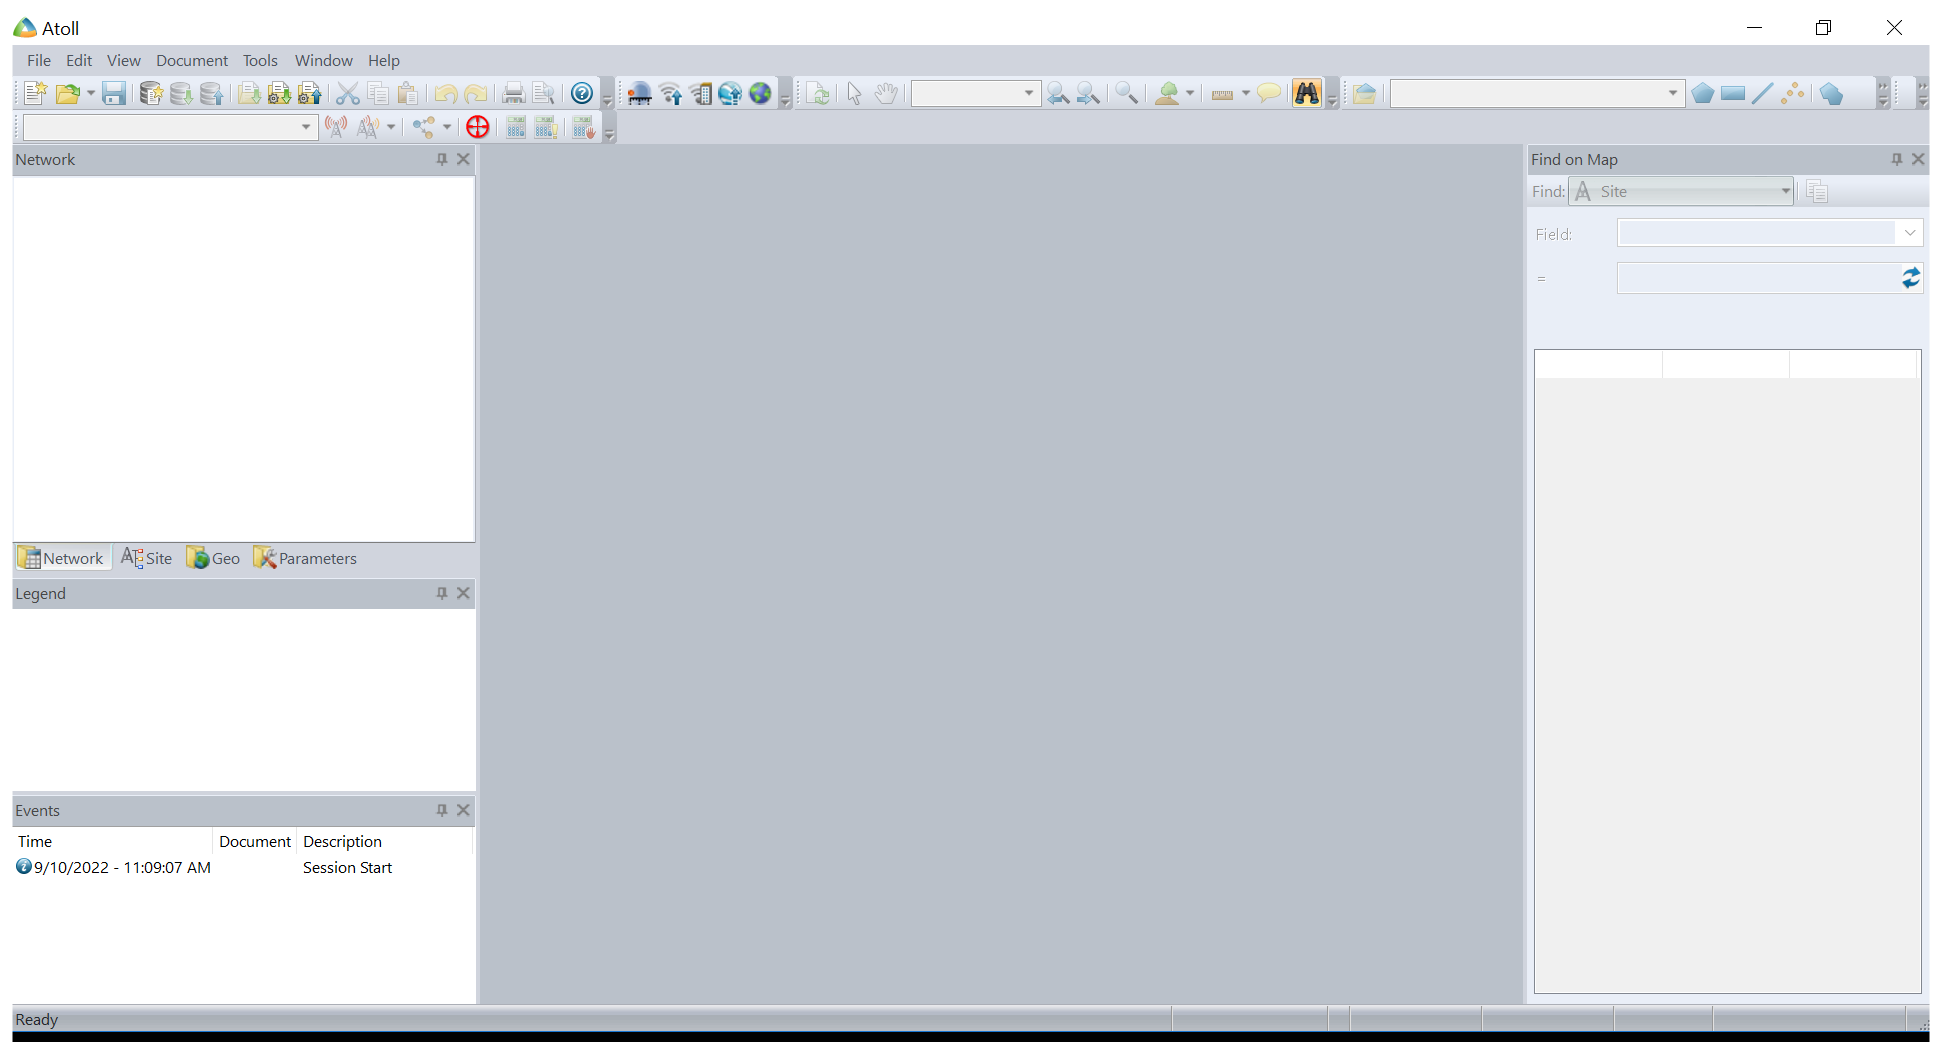
Task: Ensure Atoll Launches properly
Workflow: Main

Step 1: Use Application: Atoll on the element in window 'Atoll' (atoll.exe)

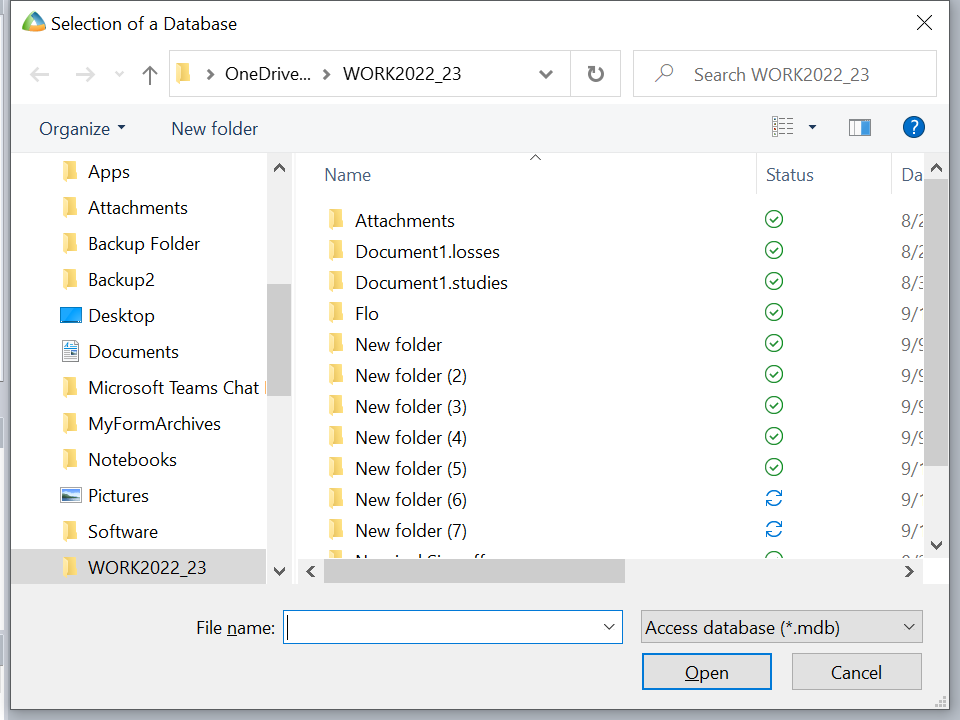
Step 2: Use Application: Selection of a Database on the dialog in window 'Selection of a Database' (atoll.exe)

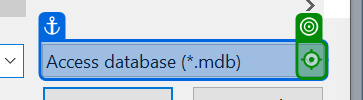
Step 3: click on 'Open'

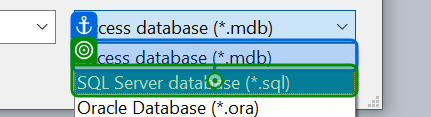
Step 4: click on 'Access database (*.mdb)'

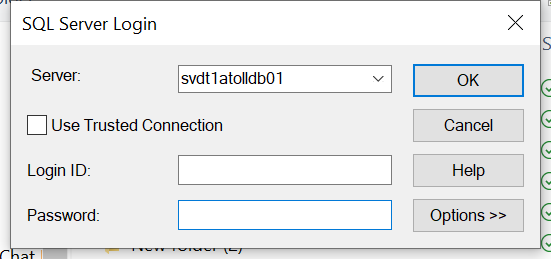
Step 5: Use Application: SQL Server Login on the dialog in window 'SQL Server Login' (atoll.exe)

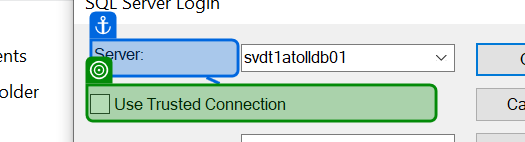
Step 6: check

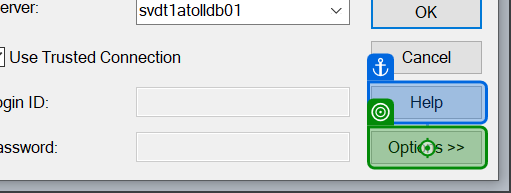
Step 7: click on 'On Options >>'

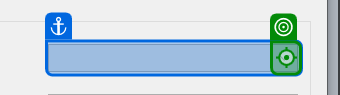
Step 8: click on 'Open the Drop down Menu'

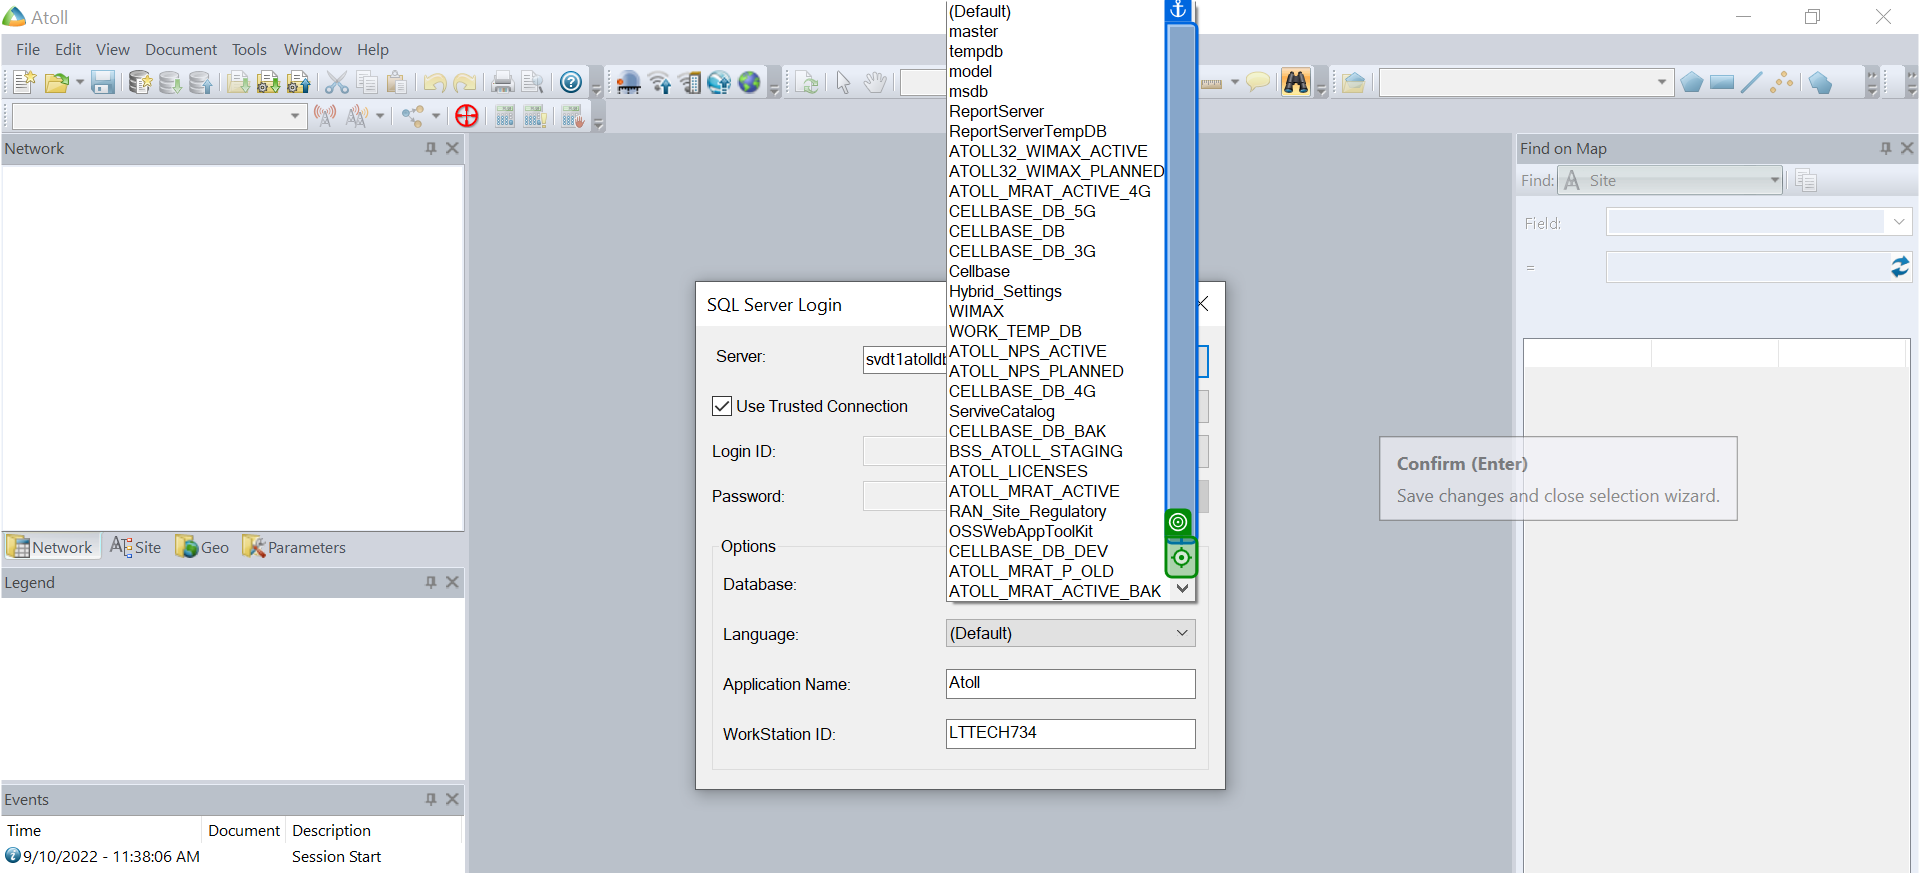
Step 9: click on 'Scroll down the popup'

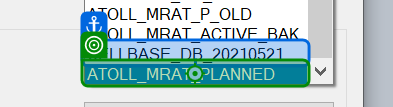
Step 10: click

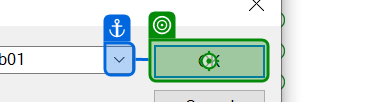
Step 11: click on 'Ok to confirm'

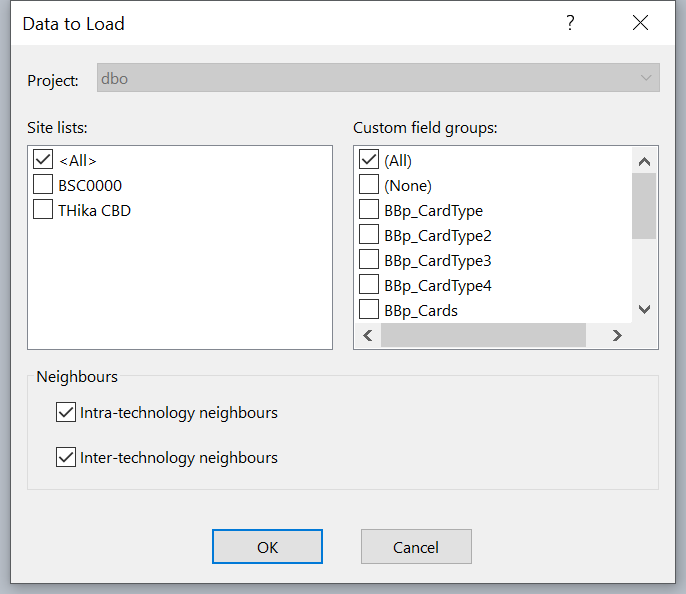
Step 12: Use Application: Data to Load on the dialog in window 'Data to Load' (atoll.exe)

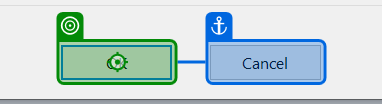
Step 13: click on 'unchecked'

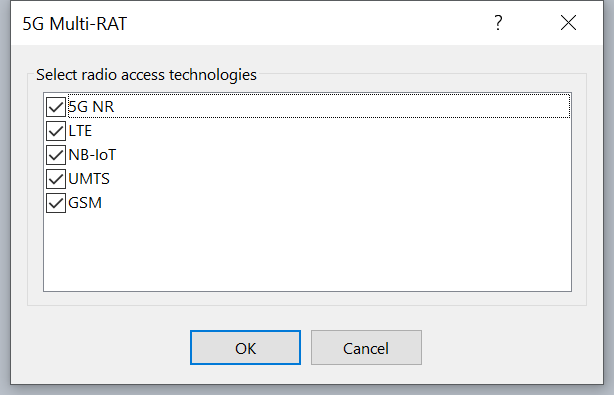
Step 14: Use Application: 5G Multi-RAT on the dialog in window '5G Multi-RAT' (atoll.exe)

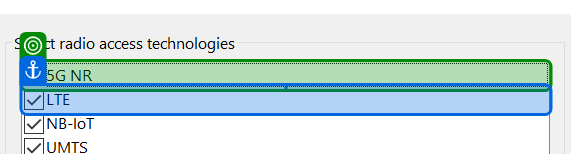
Step 15: check

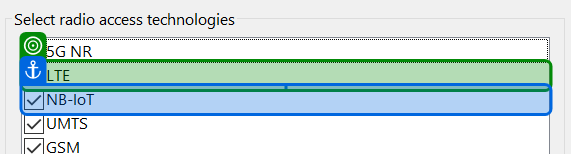
Step 16: check

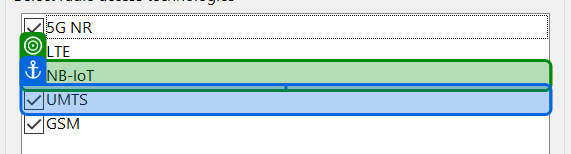
Step 17: check

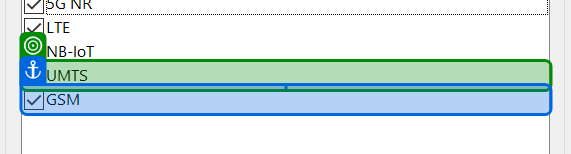
Step 18: check

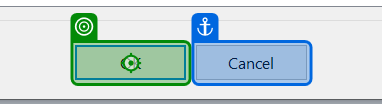
Step 19: click on 'unchecked'

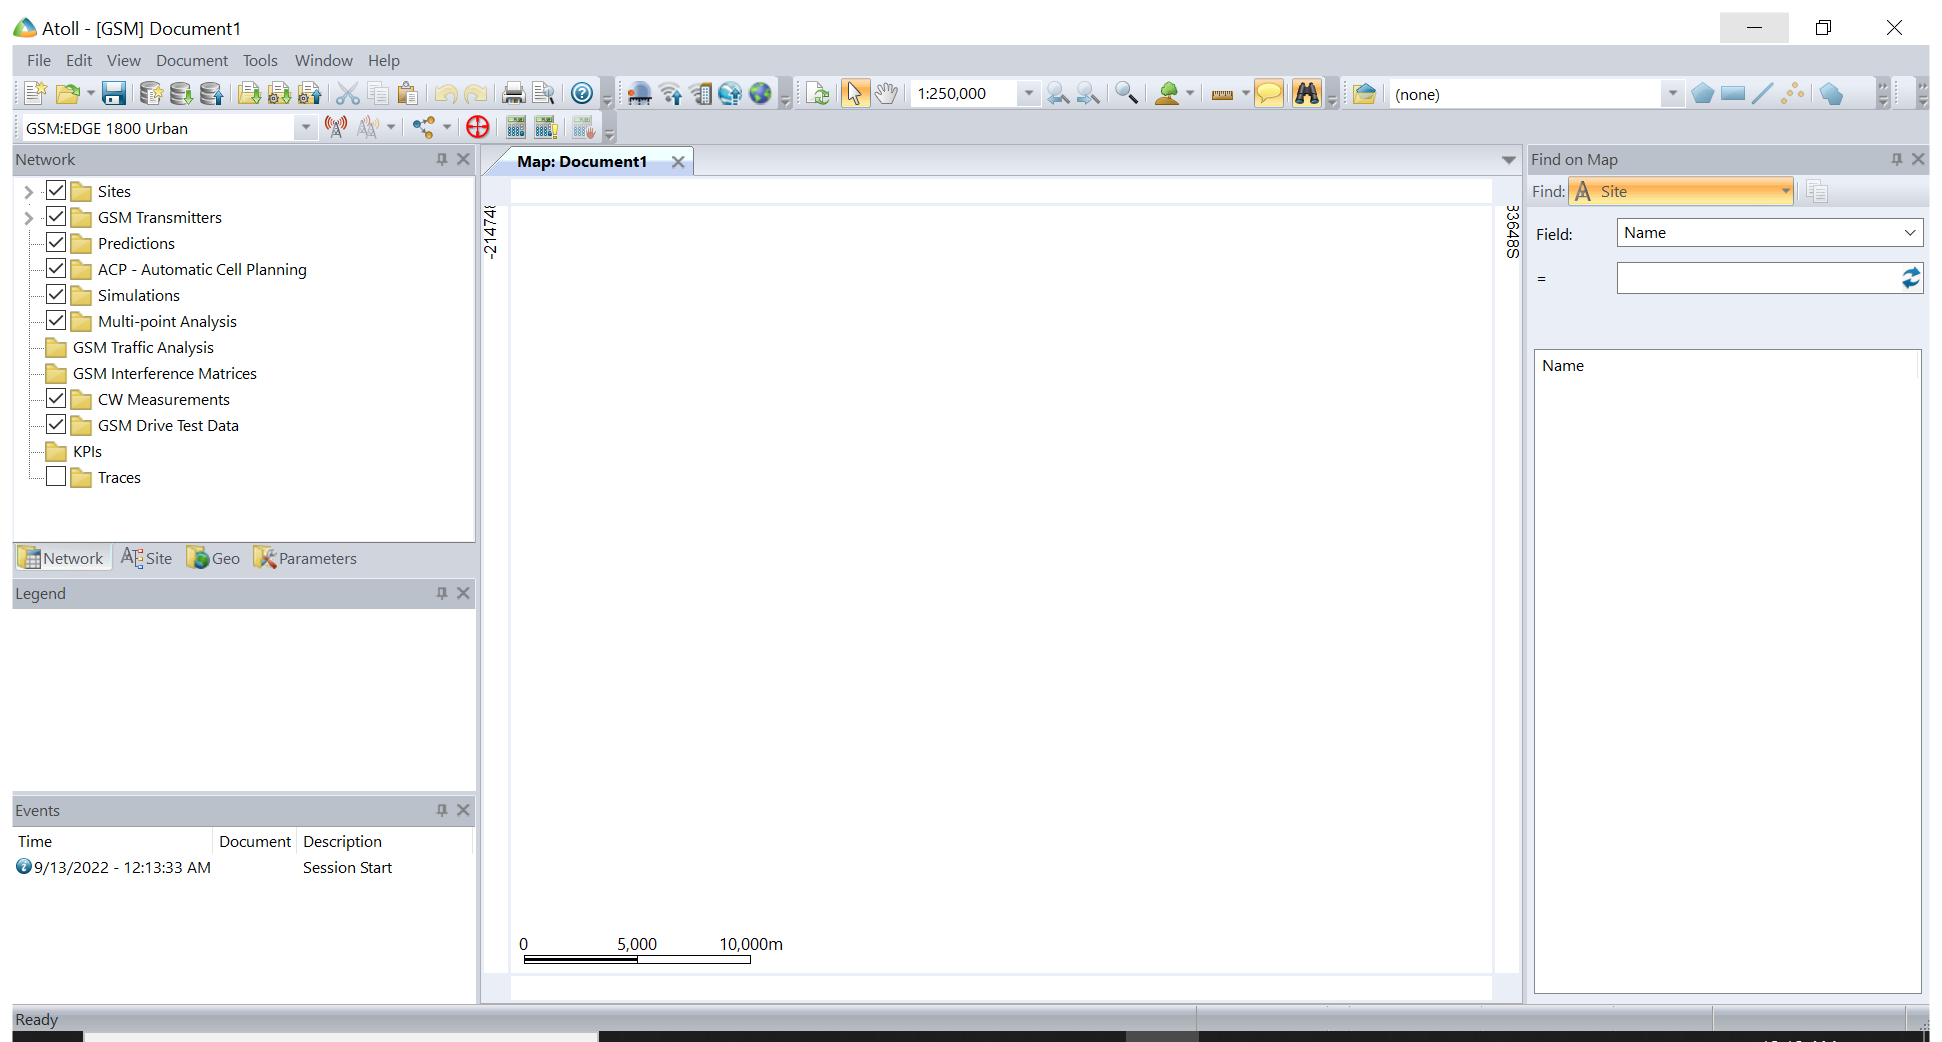
Step 20: Use Application: Atoll - [GSM] Document1 on the element in window 'Atoll - [GSM] Document1' (atoll.exe)

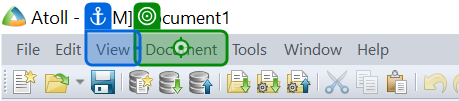
Step 21: click on 'View'

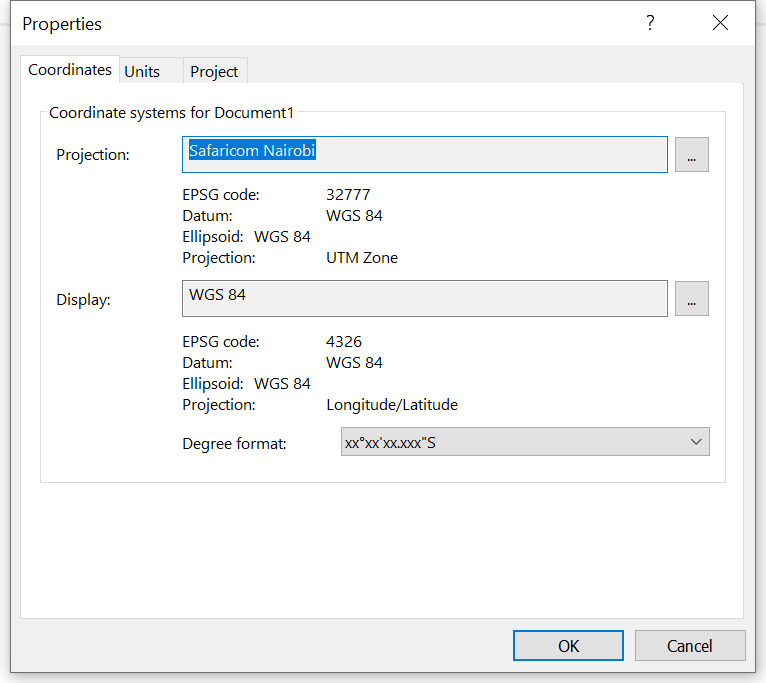
Step 22: Use Application:Document Long/Lat Properties on the dialog in window 'Properties' (atoll.exe)

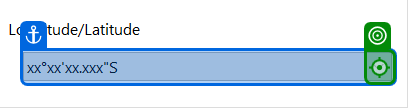
Step 23: click on 'Open'

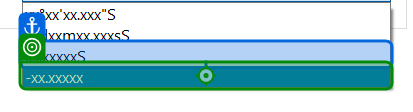
Step 24: click on 'xx.xxxxxS'

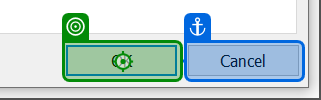
Step 25: click on 'unchecked'

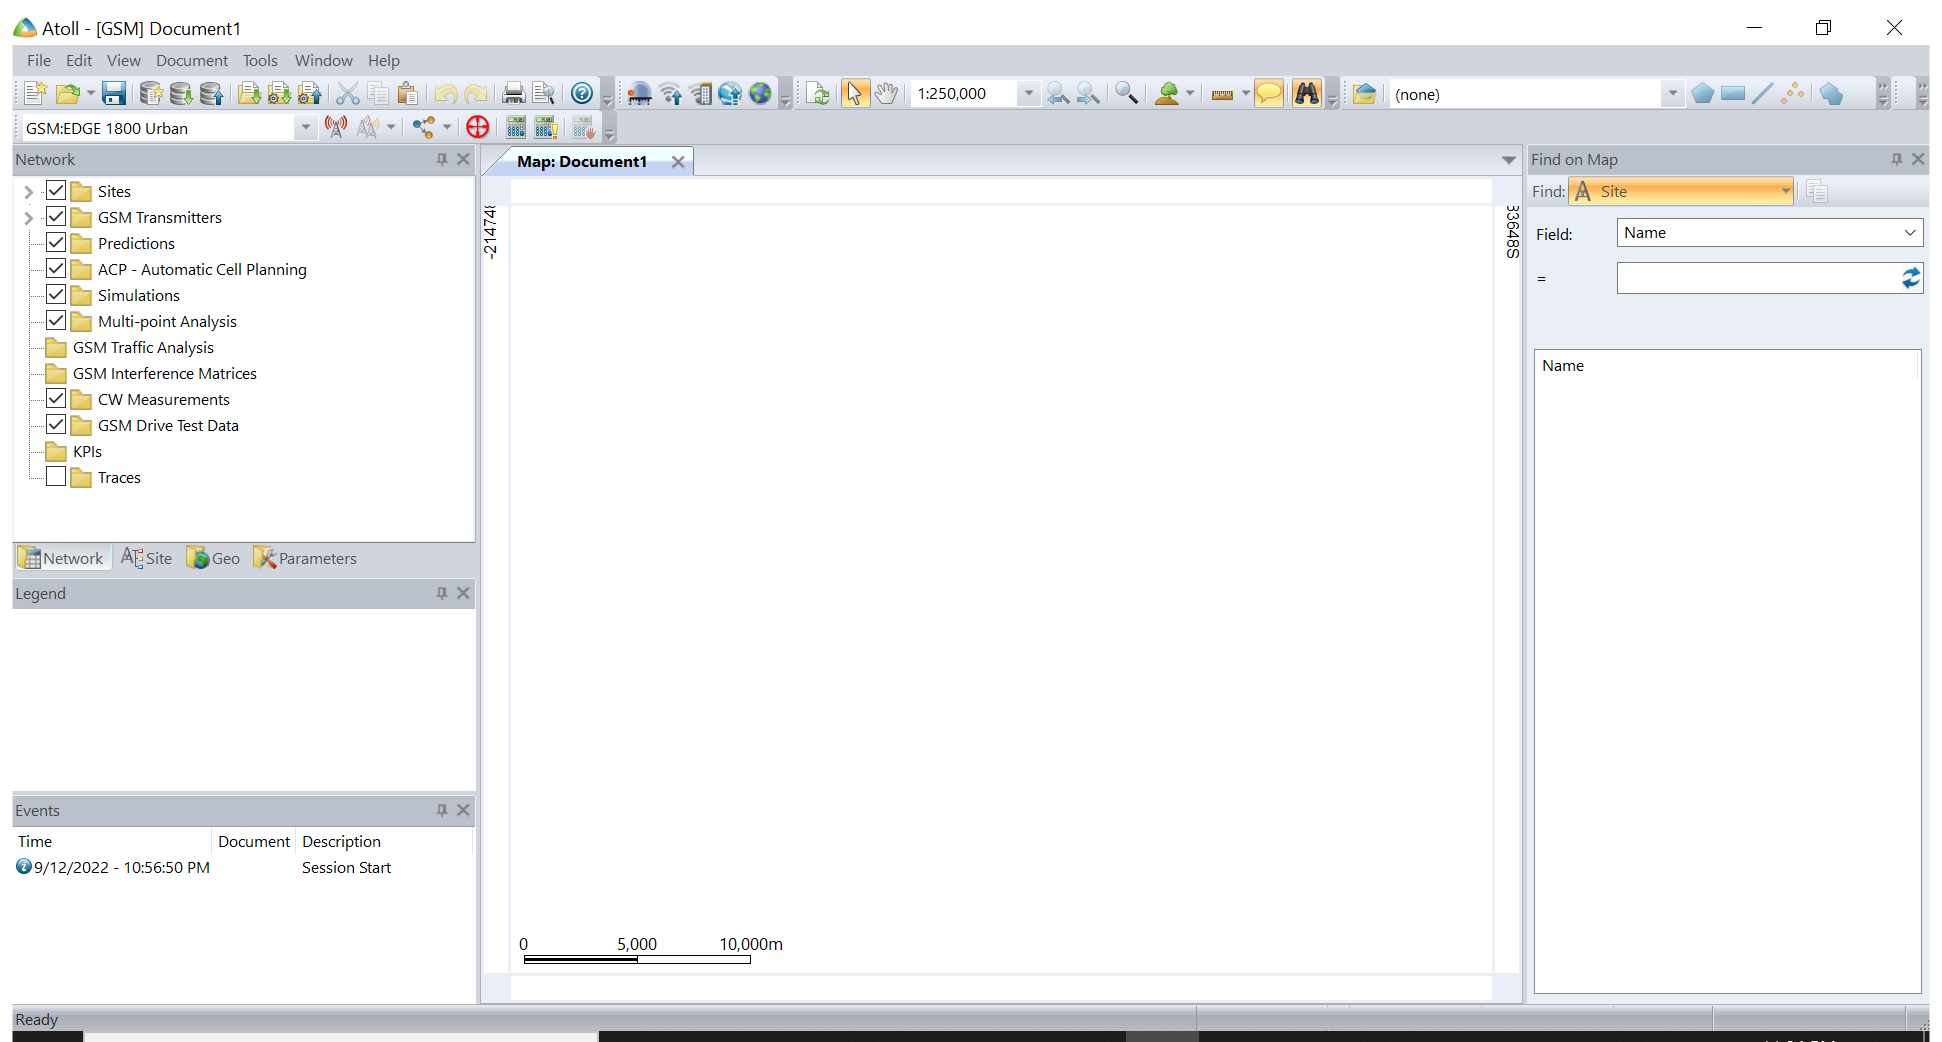
Step 26: Use Application: Atoll - Open Site Table on the element in window 'Atoll - [GSM] Document1' (atoll.exe)

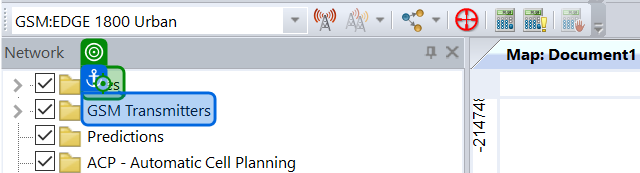
Step 27: click